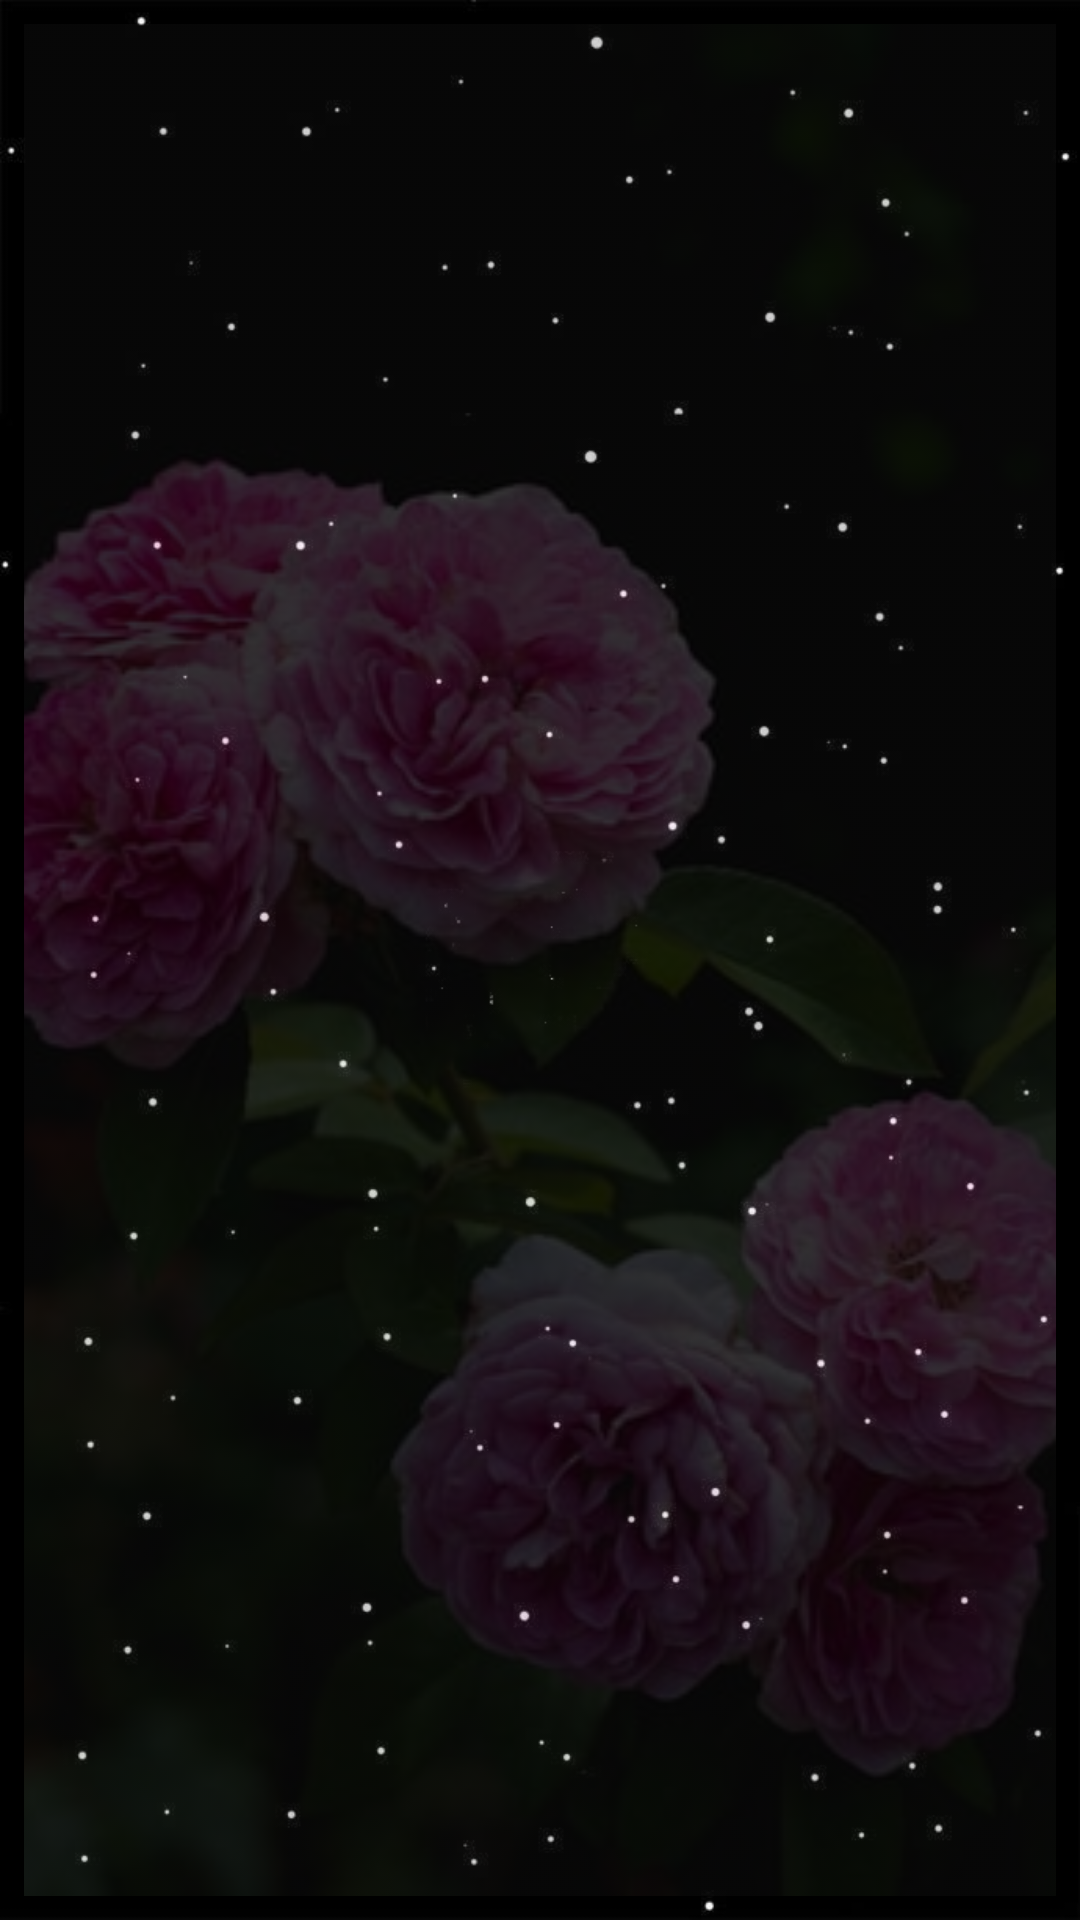

Layout XML and referenced resources for this Android screen:
<!-- AndroidManifest.xml: application theme AppTheme -->
<!-- res/layout/activity_puzzle.xml -->
<?xml version="1.0" encoding="utf-8"?>
<androidx.constraintlayout.widget.ConstraintLayout xmlns:android="http://schemas.android.com/apk/res/android"
    xmlns:app="http://schemas.android.com/apk/res-auto"
    xmlns:tools="http://schemas.android.com/tools"
    android:layout_width="match_parent"
    android:layout_height="match_parent"
    android:background="@drawable/wall"
    tools:context=".PuzzleActivity">

    <ImageView
        android:id="@+id/imageView"
        android:layout_width="0dp"
        android:layout_height="0dp"
        android:layout_marginBottom="8dp"
        android:layout_marginEnd="8dp"
        android:layout_marginStart="8dp"
        android:layout_marginTop="8dp"
        android:scaleType="centerCrop"
        app:layout_constraintBottom_toBottomOf="parent"
        app:layout_constraintEnd_toEndOf="parent"
        app:layout_constraintLeft_toLeftOf="parent"
        app:layout_constraintRight_toRightOf="parent"
        app:layout_constraintStart_toStartOf="parent"
        app:layout_constraintTop_toTopOf="parent"
        app:srcCompat="@drawable/photo"
        android:alpha="0.2" />

    <RelativeLayout
        android:id="@+id/layout"
        android:layout_width="match_parent"
        android:layout_height="match_parent"
        app:layout_constraintBottom_toBottomOf="parent"
        app:layout_constraintLeft_toLeftOf="parent"
        app:layout_constraintRight_toRightOf="parent"
        app:layout_constraintTop_toTopOf="parent">
    </RelativeLayout>

</androidx.constraintlayout.widget.ConstraintLayout>
<!-- resources referenced by this layout -->
<resources>
  <!-- drawable photo: jpg bitmap (drawable-v24, 34811 bytes) -->
  <!-- drawable wall: jpg bitmap (drawable-v24, 28239 bytes) -->
  <style name="AppTheme" parent="Theme.AppCompat.DayNight.NoActionBar">
          
          <item name="colorPrimary">@color/colorPrimary</item>
          <item name="colorPrimaryDark">@color/colorPrimaryDark</item>
          <item name="colorAccent">@color/colorAccent</item>
          <item name="android:windowFullscreen">true</item>&gt;
          <item name="android:windowContentOverlay">@null</item>&gt;
          <item name="android:windowNoTitle">true</item>&gt;
      </style>
  <color name="colorPrimary">#D81B60</color>
  <color name="colorPrimaryDark">#D81B60</color>
  <color name="colorAccent">#D81B60</color>
</resources>
